Labelled photos from "Cana_de_azucar", an image-classification folder in ErikaGM19/trabajo_de_grado. The possible labels are: carbon smut, hoja amarilla, mancha anillo, mancha parda, mosaic, muermo rojo, roya, sanas, secas, tizon bacteriano.

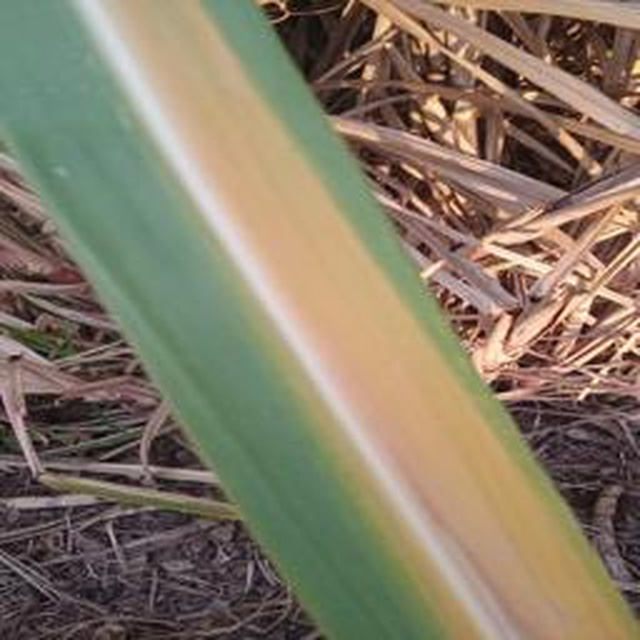
Label: hoja amarilla

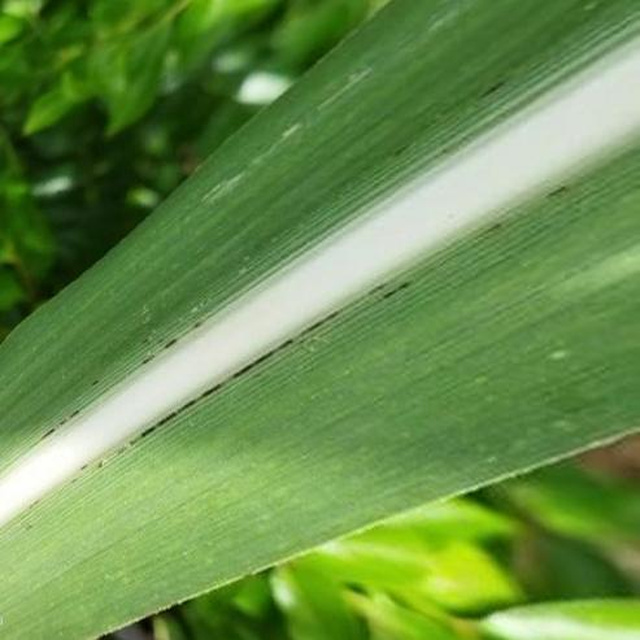
Label: roya

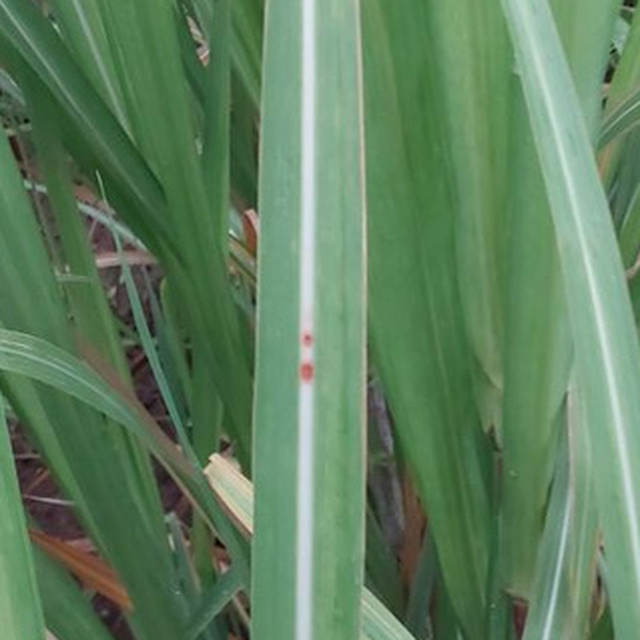
Label: mancha parda

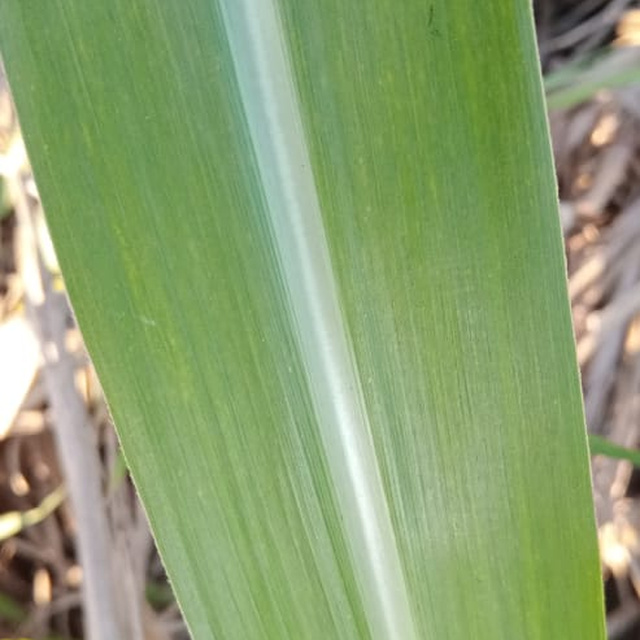
Label: sanas

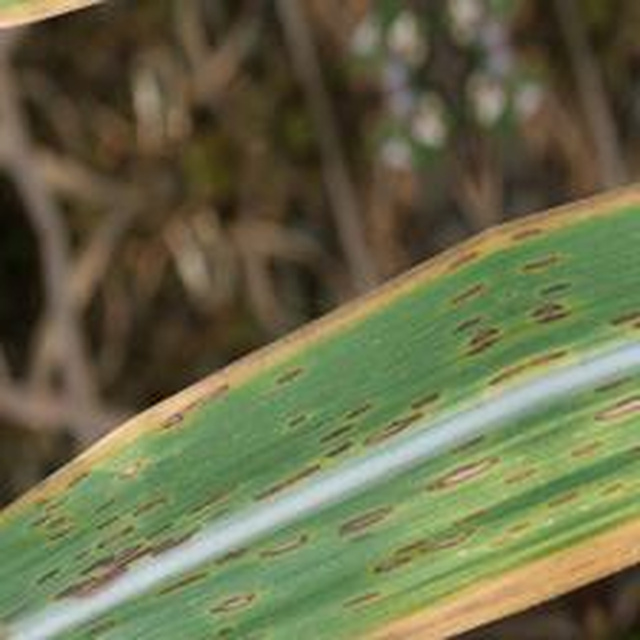
Label: mancha anillo

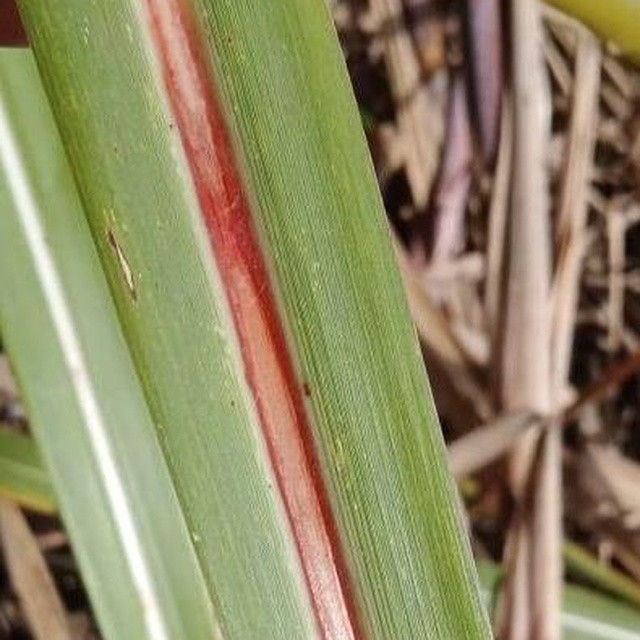
Label: muermo rojo
